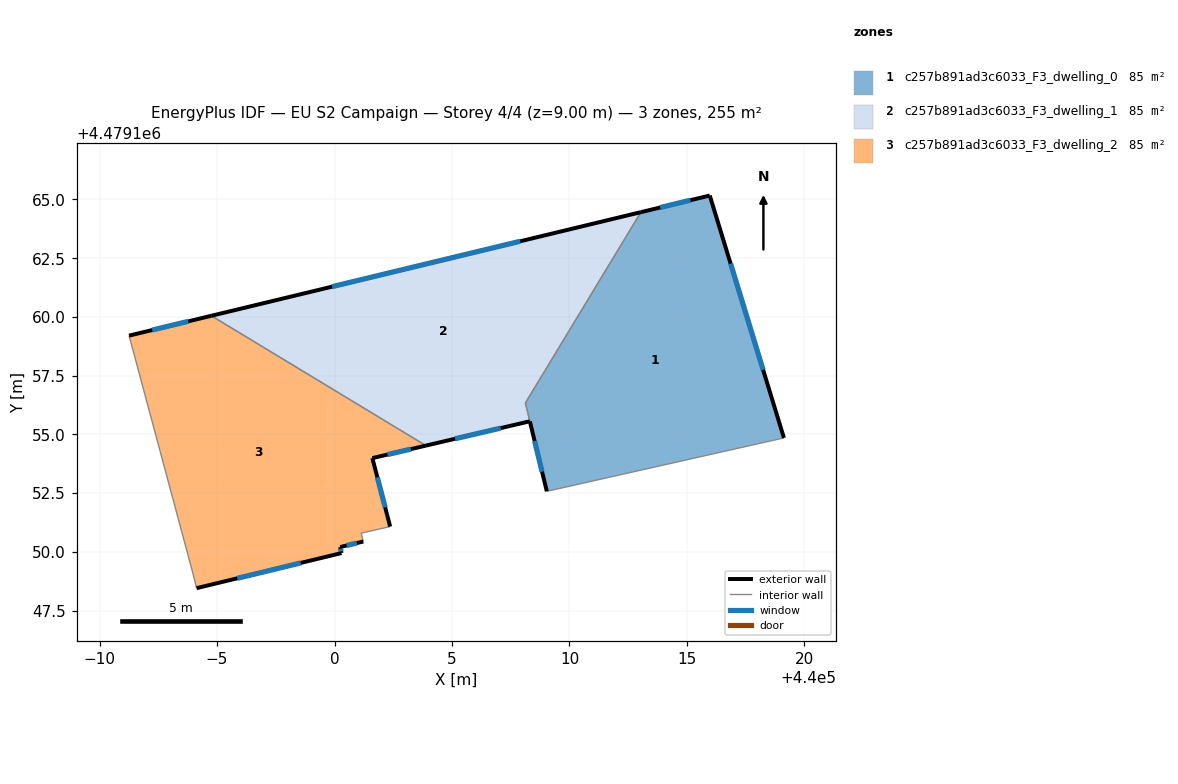
=== STOREY PLAN SPEC (per zone: floor XY polygon, exterior-wall plan segments, windows/doors) ===
zone 1: c257b891ad3c6033_F3_dwelling_0  (84.6 m²)
  floor: (440019.13, 4479154.85) (440015.97, 4479165.17) (440013.04, 4479164.46) (440008.12, 4479156.34) (440009.04, 4479152.58)
  exterior wall: (440013.04, 4479164.46) – (440015.97, 4479165.17)  [3.0 m]
    window: (440013.86, 4479164.66) – (440015.15, 4479164.97)  [1.7 m²]
  exterior wall: (440015.97, 4479165.17) – (440019.13, 4479154.85)  [10.8 m]
    window: (440016.86, 4479162.27) – (440018.24, 4479157.75)  [6.2 m²]
  exterior wall: (440009.04, 4479152.58) – (440008.31, 4479155.55)  [3.1 m]
    window: (440008.83, 4479153.41) – (440008.52, 4479154.72)  [1.8 m²]
  interior walls: 3
zone 2: c257b891ad3c6033_F3_dwelling_1  (85.2 m²)
  floor: (440008.31, 4479155.56) (440008.12, 4479156.34) (440013.04, 4479164.46) (439994.76, 4479160.05) (440003.89, 4479154.53)
  exterior wall: (439994.76, 4479160.05) – (440013.04, 4479164.46)  [18.8 m]
    window: (439999.89, 4479161.29) – (440007.91, 4479163.22)  [10.8 m²]
  exterior wall: (440008.31, 4479155.56) – (440003.89, 4479154.53)  [4.5 m]
    window: (440007.07, 4479155.27) – (440005.13, 4479154.82)  [2.6 m²]
  interior walls: 3
zone 3: c257b891ad3c6033_F3_dwelling_2  (84.9 m²)
  floor: (440002.37, 4479151.08) (440001.61, 4479153.99) (440003.89, 4479154.53) (439994.76, 4479160.05) (439991.26, 4479159.21) (439993.96, 4479149.15) (439994.13, 4479148.46) (440000.30, 4479149.95) (440000.24, 4479150.21) (440001.23, 4479150.44) (440001.14, 4479150.80)
  exterior wall: (440001.23, 4479150.44) – (440000.24, 4479150.21)  [1.0 m]
    window: (440000.95, 4479150.38) – (440000.52, 4479150.27)  [0.6 m²]
  exterior wall: (440000.24, 4479150.21) – (440000.30, 4479149.95)  [0.3 m]
    window: (440000.26, 4479150.14) – (440000.28, 4479150.02)  [0.2 m²]
  exterior wall: (440000.30, 4479149.95) – (439994.13, 4479148.46)  [6.3 m]
    window: (439998.57, 4479149.53) – (439995.86, 4479148.88)  [3.7 m²]
  exterior wall: (439991.26, 4479159.21) – (439994.76, 4479160.05)  [3.6 m]
    window: (439992.24, 4479159.44) – (439993.78, 4479159.81)  [2.1 m²]
  exterior wall: (440003.89, 4479154.53) – (440001.61, 4479153.99)  [2.3 m]
    window: (440003.25, 4479154.38) – (440002.25, 4479154.14)  [1.3 m²]
  exterior wall: (440001.61, 4479153.99) – (440002.37, 4479151.08)  [3.0 m]
    window: (440001.82, 4479153.17) – (440002.16, 4479151.90)  [1.7 m²]
  interior walls: 5

=== DERIVED (storey summary) ===
Building: EU S2 Campaign
Storey: 4 of 4  (floor level z = 9.00 m)
Storey gross floor area: 254.6 m²
Zones on this storey: 3
  - c257b891ad3c6033_F3_dwelling_0: floor 84.6 m²; exterior wall 16.9 m (50.6 m²); 3 window(s) 9.7 m²; WWR 19.2%
  - c257b891ad3c6033_F3_dwelling_1: floor 85.2 m²; exterior wall 23.3 m (70.0 m²); 2 window(s) 13.5 m²; WWR 19.2%
  - c257b891ad3c6033_F3_dwelling_2: floor 84.9 m²; exterior wall 16.6 m (49.7 m²); 6 window(s) 9.6 m²; WWR 19.2%
Zone adjacency (shared interzone walls):
  - c257b891ad3c6033_F3_dwelling_0 ↔ c257b891ad3c6033_F3_dwelling_1
  - c257b891ad3c6033_F3_dwelling_1 ↔ c257b891ad3c6033_F3_dwelling_2